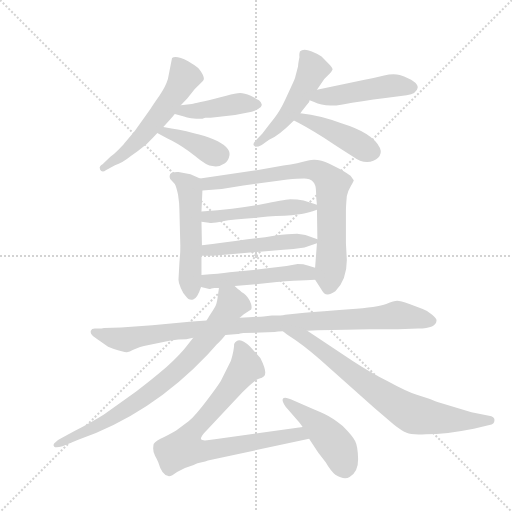
t = 0.00 s
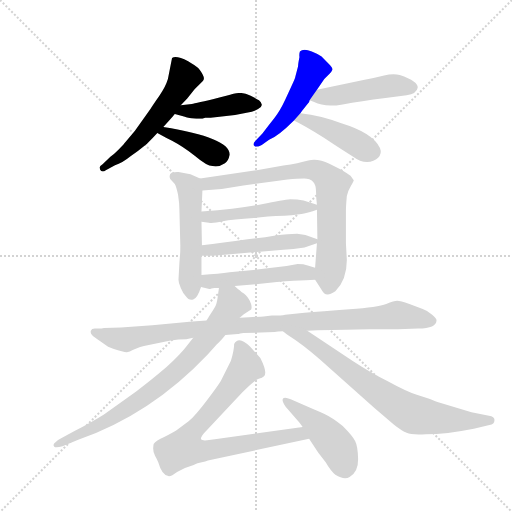
t = 2.33 s
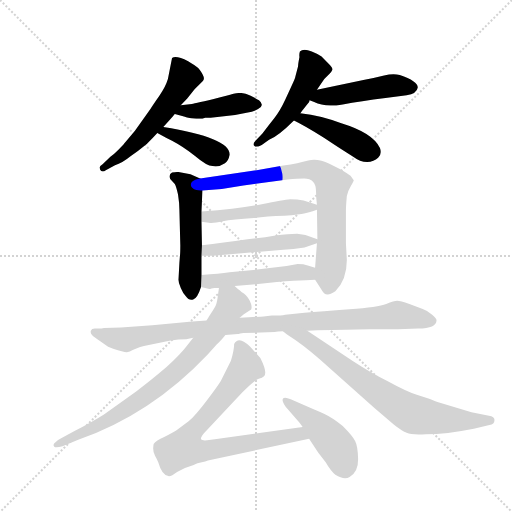
t = 4.65 s
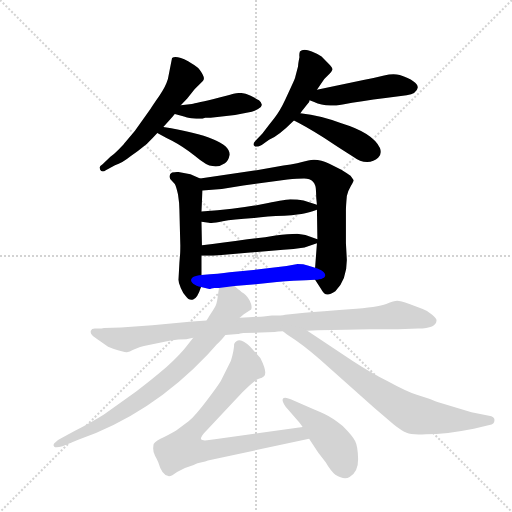
t = 6.98 s
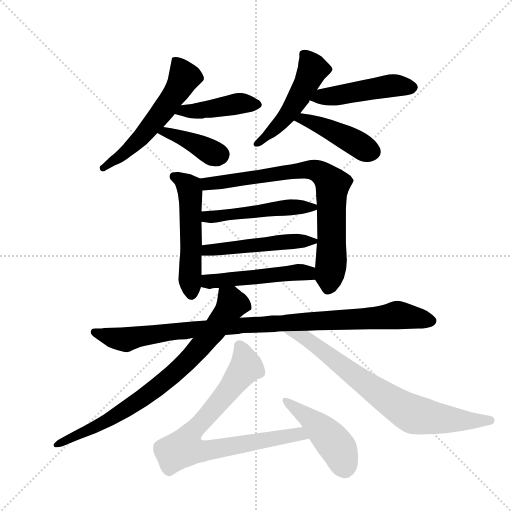
t = 9.31 s
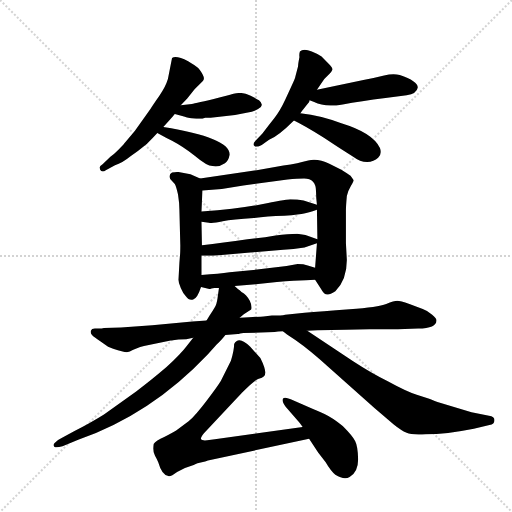
t = 11.63 s

The animated SVG that drew these frames (rendered in a browser with its animation timeline set to each time). Animation: 16 CSS @keyframes rules; one cycle of 11.63 s.

<svg version="1.1" viewBox="0 0 1024 1024" xmlns="http://www.w3.org/2000/svg">
  <g stroke="lightgray" stroke-dasharray="1,1" stroke-width="1" transform="scale(4, 4)">
    <line x1="0" y1="0" x2="256" y2="256"></line>
    <line x1="256" y1="0" x2="0" y2="256"></line>
    <line x1="128" y1="0" x2="128" y2="256"></line>
    <line x1="0" y1="128" x2="256" y2="128"></line>
  </g>
  <g transform="scale(0.92, -0.92) translate(60, -900)">
    <style type="text/css">
      
        @keyframes keyframes0 {
          from {
            stroke: blue;
            stroke-dashoffset: 563;
            stroke-width: 128;
          }
          65% {
            animation-timing-function: step-end;
            stroke: blue;
            stroke-dashoffset: 0;
            stroke-width: 128;
          }
          to {
            stroke: black;
            stroke-width: 1024;
          }
        }
        #make-me-a-hanzi-animation-0 {
          animation: keyframes0 0.7081705729166666s both;
          animation-delay: 0s;
          animation-timing-function: linear;
        }
      
        @keyframes keyframes1 {
          from {
            stroke: blue;
            stroke-dashoffset: 431;
            stroke-width: 128;
          }
          58% {
            animation-timing-function: step-end;
            stroke: blue;
            stroke-dashoffset: 0;
            stroke-width: 128;
          }
          to {
            stroke: black;
            stroke-width: 1024;
          }
        }
        #make-me-a-hanzi-animation-1 {
          animation: keyframes1 0.6007486979166666s both;
          animation-delay: 0.7081705729166666s;
          animation-timing-function: linear;
        }
      
        @keyframes keyframes2 {
          from {
            stroke: blue;
            stroke-dashoffset: 401;
            stroke-width: 128;
          }
          57% {
            animation-timing-function: step-end;
            stroke: blue;
            stroke-dashoffset: 0;
            stroke-width: 128;
          }
          to {
            stroke: black;
            stroke-width: 1024;
          }
        }
        #make-me-a-hanzi-animation-2 {
          animation: keyframes2 0.5763346354166666s both;
          animation-delay: 1.3089192708333333s;
          animation-timing-function: linear;
        }
      
        @keyframes keyframes3 {
          from {
            stroke: blue;
            stroke-dashoffset: 497;
            stroke-width: 128;
          }
          62% {
            animation-timing-function: step-end;
            stroke: blue;
            stroke-dashoffset: 0;
            stroke-width: 128;
          }
          to {
            stroke: black;
            stroke-width: 1024;
          }
        }
        #make-me-a-hanzi-animation-3 {
          animation: keyframes3 0.6544596354166666s both;
          animation-delay: 1.88525390625s;
          animation-timing-function: linear;
        }
      
        @keyframes keyframes4 {
          from {
            stroke: blue;
            stroke-dashoffset: 474;
            stroke-width: 128;
          }
          61% {
            animation-timing-function: step-end;
            stroke: blue;
            stroke-dashoffset: 0;
            stroke-width: 128;
          }
          to {
            stroke: black;
            stroke-width: 1024;
          }
        }
        #make-me-a-hanzi-animation-4 {
          animation: keyframes4 0.6357421875s both;
          animation-delay: 2.5397135416666665s;
          animation-timing-function: linear;
        }
      
        @keyframes keyframes5 {
          from {
            stroke: blue;
            stroke-dashoffset: 436;
            stroke-width: 128;
          }
          59% {
            animation-timing-function: step-end;
            stroke: blue;
            stroke-dashoffset: 0;
            stroke-width: 128;
          }
          to {
            stroke: black;
            stroke-width: 1024;
          }
        }
        #make-me-a-hanzi-animation-5 {
          animation: keyframes5 0.6048177083333334s both;
          animation-delay: 3.1754557291666665s;
          animation-timing-function: linear;
        }
      
        @keyframes keyframes6 {
          from {
            stroke: blue;
            stroke-dashoffset: 526;
            stroke-width: 128;
          }
          63% {
            animation-timing-function: step-end;
            stroke: blue;
            stroke-dashoffset: 0;
            stroke-width: 128;
          }
          to {
            stroke: black;
            stroke-width: 1024;
          }
        }
        #make-me-a-hanzi-animation-6 {
          animation: keyframes6 0.6780598958333334s both;
          animation-delay: 3.7802734375s;
          animation-timing-function: linear;
        }
      
        @keyframes keyframes7 {
          from {
            stroke: blue;
            stroke-dashoffset: 777;
            stroke-width: 128;
          }
          72% {
            animation-timing-function: step-end;
            stroke: blue;
            stroke-dashoffset: 0;
            stroke-width: 128;
          }
          to {
            stroke: black;
            stroke-width: 1024;
          }
        }
        #make-me-a-hanzi-animation-7 {
          animation: keyframes7 0.88232421875s both;
          animation-delay: 4.458333333333333s;
          animation-timing-function: linear;
        }
      
        @keyframes keyframes8 {
          from {
            stroke: blue;
            stroke-dashoffset: 494;
            stroke-width: 128;
          }
          62% {
            animation-timing-function: step-end;
            stroke: blue;
            stroke-dashoffset: 0;
            stroke-width: 128;
          }
          to {
            stroke: black;
            stroke-width: 1024;
          }
        }
        #make-me-a-hanzi-animation-8 {
          animation: keyframes8 0.6520182291666666s both;
          animation-delay: 5.340657552083333s;
          animation-timing-function: linear;
        }
      
        @keyframes keyframes9 {
          from {
            stroke: blue;
            stroke-dashoffset: 497;
            stroke-width: 128;
          }
          62% {
            animation-timing-function: step-end;
            stroke: blue;
            stroke-dashoffset: 0;
            stroke-width: 128;
          }
          to {
            stroke: black;
            stroke-width: 1024;
          }
        }
        #make-me-a-hanzi-animation-9 {
          animation: keyframes9 0.6544596354166666s both;
          animation-delay: 5.99267578125s;
          animation-timing-function: linear;
        }
      
        @keyframes keyframes10 {
          from {
            stroke: blue;
            stroke-dashoffset: 497;
            stroke-width: 128;
          }
          62% {
            animation-timing-function: step-end;
            stroke: blue;
            stroke-dashoffset: 0;
            stroke-width: 128;
          }
          to {
            stroke: black;
            stroke-width: 1024;
          }
        }
        #make-me-a-hanzi-animation-10 {
          animation: keyframes10 0.6544596354166666s both;
          animation-delay: 6.647135416666667s;
          animation-timing-function: linear;
        }
      
        @keyframes keyframes11 {
          from {
            stroke: blue;
            stroke-dashoffset: 993;
            stroke-width: 128;
          }
          76% {
            animation-timing-function: step-end;
            stroke: blue;
            stroke-dashoffset: 0;
            stroke-width: 128;
          }
          to {
            stroke: black;
            stroke-width: 1024;
          }
        }
        #make-me-a-hanzi-animation-11 {
          animation: keyframes11 1.05810546875s both;
          animation-delay: 7.301595052083334s;
          animation-timing-function: linear;
        }
      
        @keyframes keyframes12 {
          from {
            stroke: blue;
            stroke-dashoffset: 790;
            stroke-width: 128;
          }
          72% {
            animation-timing-function: step-end;
            stroke: blue;
            stroke-dashoffset: 0;
            stroke-width: 128;
          }
          to {
            stroke: black;
            stroke-width: 1024;
          }
        }
        #make-me-a-hanzi-animation-12 {
          animation: keyframes12 0.8929036458333334s both;
          animation-delay: 8.359700520833334s;
          animation-timing-function: linear;
        }
      
        @keyframes keyframes13 {
          from {
            stroke: blue;
            stroke-dashoffset: 755;
            stroke-width: 128;
          }
          71% {
            animation-timing-function: step-end;
            stroke: blue;
            stroke-dashoffset: 0;
            stroke-width: 128;
          }
          to {
            stroke: black;
            stroke-width: 1024;
          }
        }
        #make-me-a-hanzi-animation-13 {
          animation: keyframes13 0.8644205729166666s both;
          animation-delay: 9.252604166666668s;
          animation-timing-function: linear;
        }
      
        @keyframes keyframes14 {
          from {
            stroke: blue;
            stroke-dashoffset: 792;
            stroke-width: 128;
          }
          72% {
            animation-timing-function: step-end;
            stroke: blue;
            stroke-dashoffset: 0;
            stroke-width: 128;
          }
          to {
            stroke: black;
            stroke-width: 1024;
          }
        }
        #make-me-a-hanzi-animation-14 {
          animation: keyframes14 0.89453125s both;
          animation-delay: 10.117024739583334s;
          animation-timing-function: linear;
        }
      
        @keyframes keyframes15 {
          from {
            stroke: blue;
            stroke-dashoffset: 454;
            stroke-width: 128;
          }
          60% {
            animation-timing-function: step-end;
            stroke: blue;
            stroke-dashoffset: 0;
            stroke-width: 128;
          }
          to {
            stroke: black;
            stroke-width: 1024;
          }
        }
        #make-me-a-hanzi-animation-15 {
          animation: keyframes15 0.6194661458333334s both;
          animation-delay: 11.011555989583334s;
          animation-timing-function: linear;
        }
      
    </style>
    
      <path d="M 333 671 L 347 686 L 363 706 L 381 724 Q 386 728 380 739 Q 374 750 369.5 753.5 Q 365 757 349 767 Q 323 780 314 774 L 305 728 Q 300 711 286.5 692 Q 273 673 267 663 L 233 615 L 210 588 Q 208 585 197.5 574.5 Q 187 564 180 559 L 163 543 Q 155 538 157 534 Q 157 530 160 528 Q 165 526 170 530 L 190 541 Q 206 546 223 560 Q 241 572 259 587 Q 272 600 282 611 L 295 624 Q 312 642 320 652 L 333 671 Z" fill="lightgray"></path>
    
      <path d="M 386 644 L 398 644 L 451 650 L 476 655 Q 492 657 501 663 Q 510 668 509 673 Q 508 678 503 682 Q 498 685 485 692 Q 471 698 462 698 Q 453 698 432 692 L 417 688 Q 365 675 357 674 L 333 671 C 303 667 291 659 320 652 L 340 647 Q 351 642 380 642 L 386 644 Z" fill="lightgray"></path>
    
      <path d="M 282 611 Q 290 606 314 594 Q 337 582 364 561 Q 390 539 402 539 Q 416 536 429 545 Q 437 551 439 563 Q 443 600 295 624 C 265 629 256 626 282 611 Z" fill="lightgray"></path>
    
      <path d="M 588 756 L 582 733 Q 582 731 577 720 Q 572 709 560.5 684 Q 549 659 537 644 Q 525 629 510 609 L 498 597 Q 491 590 491 585 L 495 581 Q 502 581 509 585 L 525 596 Q 545 604 579 638 L 593 654 Q 600 663 612 678 L 613 682 L 629 705 L 645 728 L 657 740 Q 660 743 663 749 Q 663 753 655 761 L 639 777 Q 603 799 592 788 Q 590 782 591 776 Q 588 761 588 756 Z" fill="lightgray"></path>
    
      <path d="M 613 682 L 623 678 Q 646 666 685 673 Q 724 680 778 687 L 824 693 Q 846 696 848 709 Q 850 723 809 737 Q 795 741 775 736 Q 755 731 730 726 L 629 705 C 600 699 585 693 613 682 Z" fill="lightgray"></path>
    
      <path d="M 579 638 Q 602 627 645 600 Q 687 572 707 560 Q 723 548 738 548 Q 753 548 762 557 Q 771 566 766 578 Q 751 611 682 632 Q 639 649 593 654 C 563 658 552 651 579 638 Z" fill="lightgray"></path>
    
      <path d="M 378 440 L 380 486 C 381 509 381 509 375 512 L 354 521 L 328 526 Q 324 527 314 525 Q 306 521 310 511 L 320 500 Q 323 495 327 477 Q 330 458 330 444 L 332 367 Q 332 349 331 342 L 330 328 L 328 292 Q 328 285 333 274 Q 338 262 344 256 Q 351 246 360 249 Q 369 251 377 276 L 378 302 L 378 344 L 379 367 L 378 418 L 378 440 Z" fill="lightgray"></path>
    
      <path d="M 380 486 L 422 489 L 469 497 L 565 510 Q 587 512 601 512 Q 627 512 627 484 Q 627 471 629 455 L 629 444 L 630 380 L 629 371 L 625 318 C 623 295 623 295 625 292 L 638 272 Q 644 260 652 260 Q 656 259 669 267 Q 694 292 694 335 L 692 371 L 692 442 Q 692 452 694 474 Q 697 486 703 496 Q 709 506 709 508 L 702 518 Q 695 523 682 531 L 656 544 Q 631 556 610 551 Q 589 545 556 540 L 498 530 L 375 512 C 345 508 350 484 380 486 Z" fill="lightgray"></path>
    
      <path d="M 629 455 L 600 464 Q 586 467 571 467 Q 556 466 509 456 Q 462 446 378 440 C 348 438 348 422 378 418 L 394 416 Q 402 414 424 419 Q 446 423 492 426 Q 520 430 558 431 Q 593 434 601 436 Q 609 437 629 444 C 646 450 646 450 629 455 Z" fill="lightgray"></path>
    
      <path d="M 556 357 Q 577 358 602 362 L 629 371 C 643 376 643 376 630 380 L 604 389 L 586 392 Q 567 392 539 388 Q 511 383 478 380 Q 424 372 379 367 C 349 364 348 344 378 344 L 403 344 L 556 357 Z" fill="lightgray"></path>
    
      <path d="M 625 318 L 609 323 Q 600 326 587 326 L 563 322 L 499 314 L 439 308 Q 417 305 378 302 C 348 300 348 283 377 276 L 395 272 L 397 272 Q 398 273 406 274 L 416 274 L 450 278 L 496 282 L 542 287 Q 582 291 605 291 L 625 292 C 655 293 654 309 625 318 Z" fill="lightgray"></path>
    
      <path d="M 328 162 Q 346 162 360 166 L 430 172 L 457 174 L 459 174 Q 460 175 469 176 L 537 178 Q 543 180 555 180 L 608 181 L 630 182 L 691 183 L 743 184 L 805 184 L 849 186 Q 889 186 889 204 Q 889 208 879.5 216 Q 870 224 859 228 L 830 239 Q 810 246 803.5 246 Q 797 246 779.5 239 Q 762 232 700 227.5 Q 638 223 602 220 L 560 216 Q 552 214 531 214 L 513 212 Q 509 212 461 209 L 389 203 L 358 201 L 271 193 L 203 188 L 166 187 Q 164 187 161 186 L 146 186 Q 139 186 137.5 181 Q 136 176 140 171.5 Q 144 167 158 158 L 175 146 L 186 142 Q 210 134 216 134.5 Q 222 135 228.5 139 Q 235 143 253 148 L 311 160 L 312 160 L 328 162 Z" fill="lightgray"></path>
    
      <path d="M 360 166 L 346 148 Q 334 132 302 102 Q 267 72 236 49 L 166 -1 Q 139 -18 102 -37 L 74 -52 Q 65 -56 60 -62 Q 54 -67 58 -71 Q 61 -74 76 -70 L 110 -56 Q 269 0 391 129 L 411 151 Q 425 165 430 172 L 461 209 L 470 217 L 486 227 Q 489 233 483 246 Q 476 259 465 265 L 461 269 Q 457 271 450 278 C 427 297 420 303 416 274 L 413 252 Q 411 238 407 232 Q 403 225 395 213 L 389 203 L 360 166 Z" fill="lightgray"></path>
    
      <path d="M 555 180 L 564 173 Q 599 151 635 119 L 754 13 L 796 -23 Q 812 -36 824 -41 Q 835 -46 866 -44 Q 910 -44 970 -32 L 1004 -24 Q 1015 -23 1015 -13 Q 1015 -6 1003 -4 L 965 4 L 891 26 Q 878 31 873 33 L 846 42 Q 824 49 782 72 Q 749 88 706 116 L 608 181 C 583 198 531 198 555 180 Z" fill="lightgray"></path>
    
      <path d="M 449 152 Q 449 138 442 116 L 420 72 Q 414 62 390 30 Q 365 -3 350 -16 L 323 -36 Q 315 -41 297 -50 Q 279 -58 274 -65 Q 271 -81 277 -91 Q 282 -100 284 -105 Q 292 -133 306 -135 Q 312 -136 325 -126 Q 340 -117 361 -111 Q 371 -106 374 -106 L 386 -103 L 392 -101 L 612 -54 C 641 -48 628 -24 598 -28 L 407 -55 Q 379 -60 377 -55 Q 375 -50 389 -36 L 466 46 Q 491 72 501 76 Q 511 79 514 82 Q 522 90 506 122 Q 498 130 484 146 Q 459 171 449 152 Z" fill="lightgray"></path>
    
      <path d="M 612 -54 L 632 -84 L 648 -105 Q 659 -124 669 -132 Q 688 -144 700 -137 Q 719 -126 718.5 -98 Q 718 -70 712 -58.5 Q 706 -47 685 -26 Q 661 -7 645.5 0 Q 630 7 623 10 L 572 32 Q 558 38 555 33 Q 552 28 561 16 L 587 -14 Q 591 -18 598 -28 L 612 -54 Z" fill="lightgray"></path>
    
    
      <clipPath id="make-me-a-hanzi-clip-0">
        <path d="M 333 671 L 347 686 L 363 706 L 381 724 Q 386 728 380 739 Q 374 750 369.5 753.5 Q 365 757 349 767 Q 323 780 314 774 L 305 728 Q 300 711 286.5 692 Q 273 673 267 663 L 233 615 L 210 588 Q 208 585 197.5 574.5 Q 187 564 180 559 L 163 543 Q 155 538 157 534 Q 157 530 160 528 Q 165 526 170 530 L 190 541 Q 206 546 223 560 Q 241 572 259 587 Q 272 600 282 611 L 295 624 Q 312 642 320 652 L 333 671 Z"></path>
      </clipPath>
      <path clip-path="url(#make-me-a-hanzi-clip-0)" d="M 320 765 L 333 750 L 339 729 L 318 692 L 250 604 L 210 566 L 164 534" fill="none" id="make-me-a-hanzi-animation-0" stroke-dasharray="435 870" stroke-linecap="round"></path>
    
      <clipPath id="make-me-a-hanzi-clip-1">
        <path d="M 386 644 L 398 644 L 451 650 L 476 655 Q 492 657 501 663 Q 510 668 509 673 Q 508 678 503 682 Q 498 685 485 692 Q 471 698 462 698 Q 453 698 432 692 L 417 688 Q 365 675 357 674 L 333 671 C 303 667 291 659 320 652 L 340 647 Q 351 642 380 642 L 386 644 Z"></path>
      </clipPath>
      <path clip-path="url(#make-me-a-hanzi-clip-1)" d="M 326 655 L 459 675 L 499 672" fill="none" id="make-me-a-hanzi-animation-1" stroke-dasharray="303 606" stroke-linecap="round"></path>
    
      <clipPath id="make-me-a-hanzi-clip-2">
        <path d="M 282 611 Q 290 606 314 594 Q 337 582 364 561 Q 390 539 402 539 Q 416 536 429 545 Q 437 551 439 563 Q 443 600 295 624 C 265 629 256 626 282 611 Z"></path>
      </clipPath>
      <path clip-path="url(#make-me-a-hanzi-clip-2)" d="M 287 612 L 308 615 L 399 569 L 420 565" fill="none" id="make-me-a-hanzi-animation-2" stroke-dasharray="273 546" stroke-linecap="round"></path>
    
      <clipPath id="make-me-a-hanzi-clip-3">
        <path d="M 588 756 L 582 733 Q 582 731 577 720 Q 572 709 560.5 684 Q 549 659 537 644 Q 525 629 510 609 L 498 597 Q 491 590 491 585 L 495 581 Q 502 581 509 585 L 525 596 Q 545 604 579 638 L 593 654 Q 600 663 612 678 L 613 682 L 629 705 L 645 728 L 657 740 Q 660 743 663 749 Q 663 753 655 761 L 639 777 Q 603 799 592 788 Q 590 782 591 776 Q 588 761 588 756 Z"></path>
      </clipPath>
      <path clip-path="url(#make-me-a-hanzi-clip-3)" d="M 600 781 L 620 750 L 597 702 L 561 644 L 499 589" fill="none" id="make-me-a-hanzi-animation-3" stroke-dasharray="369 738" stroke-linecap="round"></path>
    
      <clipPath id="make-me-a-hanzi-clip-4">
        <path d="M 613 682 L 623 678 Q 646 666 685 673 Q 724 680 778 687 L 824 693 Q 846 696 848 709 Q 850 723 809 737 Q 795 741 775 736 Q 755 731 730 726 L 629 705 C 600 699 585 693 613 682 Z"></path>
      </clipPath>
      <path clip-path="url(#make-me-a-hanzi-clip-4)" d="M 620 686 L 794 714 L 836 710" fill="none" id="make-me-a-hanzi-animation-4" stroke-dasharray="346 692" stroke-linecap="round"></path>
    
      <clipPath id="make-me-a-hanzi-clip-5">
        <path d="M 579 638 Q 602 627 645 600 Q 687 572 707 560 Q 723 548 738 548 Q 753 548 762 557 Q 771 566 766 578 Q 751 611 682 632 Q 639 649 593 654 C 563 658 552 651 579 638 Z"></path>
      </clipPath>
      <path clip-path="url(#make-me-a-hanzi-clip-5)" d="M 586 639 L 601 640 L 641 626 L 750 570" fill="none" id="make-me-a-hanzi-animation-5" stroke-dasharray="308 616" stroke-linecap="round"></path>
    
      <clipPath id="make-me-a-hanzi-clip-6">
        <path d="M 378 440 L 380 486 C 381 509 381 509 375 512 L 354 521 L 328 526 Q 324 527 314 525 Q 306 521 310 511 L 320 500 Q 323 495 327 477 Q 330 458 330 444 L 332 367 Q 332 349 331 342 L 330 328 L 328 292 Q 328 285 333 274 Q 338 262 344 256 Q 351 246 360 249 Q 369 251 377 276 L 378 302 L 378 344 L 379 367 L 378 418 L 378 440 Z"></path>
      </clipPath>
      <path clip-path="url(#make-me-a-hanzi-clip-6)" d="M 322 515 L 351 493 L 354 479 L 357 260" fill="none" id="make-me-a-hanzi-animation-6" stroke-dasharray="398 796" stroke-linecap="round"></path>
    
      <clipPath id="make-me-a-hanzi-clip-7">
        <path d="M 380 486 L 422 489 L 469 497 L 565 510 Q 587 512 601 512 Q 627 512 627 484 Q 627 471 629 455 L 629 444 L 630 380 L 629 371 L 625 318 C 623 295 623 295 625 292 L 638 272 Q 644 260 652 260 Q 656 259 669 267 Q 694 292 694 335 L 692 371 L 692 442 Q 692 452 694 474 Q 697 486 703 496 Q 709 506 709 508 L 702 518 Q 695 523 682 531 L 656 544 Q 631 556 610 551 Q 589 545 556 540 L 498 530 L 375 512 C 345 508 350 484 380 486 Z"></path>
      </clipPath>
      <path clip-path="url(#make-me-a-hanzi-clip-7)" d="M 384 507 L 391 500 L 620 531 L 650 515 L 662 499 L 660 329 L 653 273" fill="none" id="make-me-a-hanzi-animation-7" stroke-dasharray="649 1298" stroke-linecap="round"></path>
    
      <clipPath id="make-me-a-hanzi-clip-8">
        <path d="M 629 455 L 600 464 Q 586 467 571 467 Q 556 466 509 456 Q 462 446 378 440 C 348 438 348 422 378 418 L 394 416 Q 402 414 424 419 Q 446 423 492 426 Q 520 430 558 431 Q 593 434 601 436 Q 609 437 629 444 C 646 450 646 450 629 455 Z"></path>
      </clipPath>
      <path clip-path="url(#make-me-a-hanzi-clip-8)" d="M 383 424 L 542 448 L 619 450" fill="none" id="make-me-a-hanzi-animation-8" stroke-dasharray="366 732" stroke-linecap="round"></path>
    
      <clipPath id="make-me-a-hanzi-clip-9">
        <path d="M 556 357 Q 577 358 602 362 L 629 371 C 643 376 643 376 630 380 L 604 389 L 586 392 Q 567 392 539 388 Q 511 383 478 380 Q 424 372 379 367 C 349 364 348 344 378 344 L 403 344 L 556 357 Z"></path>
      </clipPath>
      <path clip-path="url(#make-me-a-hanzi-clip-9)" d="M 384 349 L 391 356 L 414 359 L 621 376" fill="none" id="make-me-a-hanzi-animation-9" stroke-dasharray="369 738" stroke-linecap="round"></path>
    
      <clipPath id="make-me-a-hanzi-clip-10">
        <path d="M 625 318 L 609 323 Q 600 326 587 326 L 563 322 L 499 314 L 439 308 Q 417 305 378 302 C 348 300 348 283 377 276 L 395 272 L 397 272 Q 398 273 406 274 L 416 274 L 450 278 L 496 282 L 542 287 Q 582 291 605 291 L 625 292 C 655 293 654 309 625 318 Z"></path>
      </clipPath>
      <path clip-path="url(#make-me-a-hanzi-clip-10)" d="M 383 282 L 406 290 L 592 309 L 620 299" fill="none" id="make-me-a-hanzi-animation-10" stroke-dasharray="369 738" stroke-linecap="round"></path>
    
      <clipPath id="make-me-a-hanzi-clip-11">
        <path d="M 328 162 Q 346 162 360 166 L 430 172 L 457 174 L 459 174 Q 460 175 469 176 L 537 178 Q 543 180 555 180 L 608 181 L 630 182 L 691 183 L 743 184 L 805 184 L 849 186 Q 889 186 889 204 Q 889 208 879.5 216 Q 870 224 859 228 L 830 239 Q 810 246 803.5 246 Q 797 246 779.5 239 Q 762 232 700 227.5 Q 638 223 602 220 L 560 216 Q 552 214 531 214 L 513 212 Q 509 212 461 209 L 389 203 L 358 201 L 271 193 L 203 188 L 166 187 Q 164 187 161 186 L 146 186 Q 139 186 137.5 181 Q 136 176 140 171.5 Q 144 167 158 158 L 175 146 L 186 142 Q 210 134 216 134.5 Q 222 135 228.5 139 Q 235 143 253 148 L 311 160 L 312 160 L 328 162 Z"></path>
      </clipPath>
      <path clip-path="url(#make-me-a-hanzi-clip-11)" d="M 145 178 L 212 162 L 309 179 L 426 190 L 804 215 L 876 204" fill="none" id="make-me-a-hanzi-animation-11" stroke-dasharray="865 1730" stroke-linecap="round"></path>
    
      <clipPath id="make-me-a-hanzi-clip-12">
        <path d="M 360 166 L 346 148 Q 334 132 302 102 Q 267 72 236 49 L 166 -1 Q 139 -18 102 -37 L 74 -52 Q 65 -56 60 -62 Q 54 -67 58 -71 Q 61 -74 76 -70 L 110 -56 Q 269 0 391 129 L 411 151 Q 425 165 430 172 L 461 209 L 470 217 L 486 227 Q 489 233 483 246 Q 476 259 465 265 L 461 269 Q 457 271 450 278 C 427 297 420 303 416 274 L 413 252 Q 411 238 407 232 Q 403 225 395 213 L 389 203 L 360 166 Z"></path>
      </clipPath>
      <path clip-path="url(#make-me-a-hanzi-clip-12)" d="M 423 268 L 444 237 L 379 150 L 315 84 L 180 -10 L 62 -67" fill="none" id="make-me-a-hanzi-animation-12" stroke-dasharray="662 1324" stroke-linecap="round"></path>
    
      <clipPath id="make-me-a-hanzi-clip-13">
        <path d="M 555 180 L 564 173 Q 599 151 635 119 L 754 13 L 796 -23 Q 812 -36 824 -41 Q 835 -46 866 -44 Q 910 -44 970 -32 L 1004 -24 Q 1015 -23 1015 -13 Q 1015 -6 1003 -4 L 965 4 L 891 26 Q 878 31 873 33 L 846 42 Q 824 49 782 72 Q 749 88 706 116 L 608 181 C 583 198 531 198 555 180 Z"></path>
      </clipPath>
      <path clip-path="url(#make-me-a-hanzi-clip-13)" d="M 562 179 L 606 164 L 743 60 L 834 1 L 911 -12 L 1005 -14" fill="none" id="make-me-a-hanzi-animation-13" stroke-dasharray="627 1254" stroke-linecap="round"></path>
    
      <clipPath id="make-me-a-hanzi-clip-14">
        <path d="M 449 152 Q 449 138 442 116 L 420 72 Q 414 62 390 30 Q 365 -3 350 -16 L 323 -36 Q 315 -41 297 -50 Q 279 -58 274 -65 Q 271 -81 277 -91 Q 282 -100 284 -105 Q 292 -133 306 -135 Q 312 -136 325 -126 Q 340 -117 361 -111 Q 371 -106 374 -106 L 386 -103 L 392 -101 L 612 -54 C 641 -48 628 -24 598 -28 L 407 -55 Q 379 -60 377 -55 Q 375 -50 389 -36 L 466 46 Q 491 72 501 76 Q 511 79 514 82 Q 522 90 506 122 Q 498 130 484 146 Q 459 171 449 152 Z"></path>
      </clipPath>
      <path clip-path="url(#make-me-a-hanzi-clip-14)" d="M 461 147 L 475 102 L 359 -37 L 342 -75 L 382 -80 L 578 -45 L 604 -50" fill="none" id="make-me-a-hanzi-animation-14" stroke-dasharray="664 1328" stroke-linecap="round"></path>
    
      <clipPath id="make-me-a-hanzi-clip-15">
        <path d="M 612 -54 L 632 -84 L 648 -105 Q 659 -124 669 -132 Q 688 -144 700 -137 Q 719 -126 718.5 -98 Q 718 -70 712 -58.5 Q 706 -47 685 -26 Q 661 -7 645.5 0 Q 630 7 623 10 L 572 32 Q 558 38 555 33 Q 552 28 561 16 L 587 -14 Q 591 -18 598 -28 L 612 -54 Z"></path>
      </clipPath>
      <path clip-path="url(#make-me-a-hanzi-clip-15)" d="M 560 30 L 609 -6 L 655 -50 L 679 -81 L 689 -114" fill="none" id="make-me-a-hanzi-animation-15" stroke-dasharray="326 652" stroke-linecap="round"></path>
    
  </g>
</svg>
